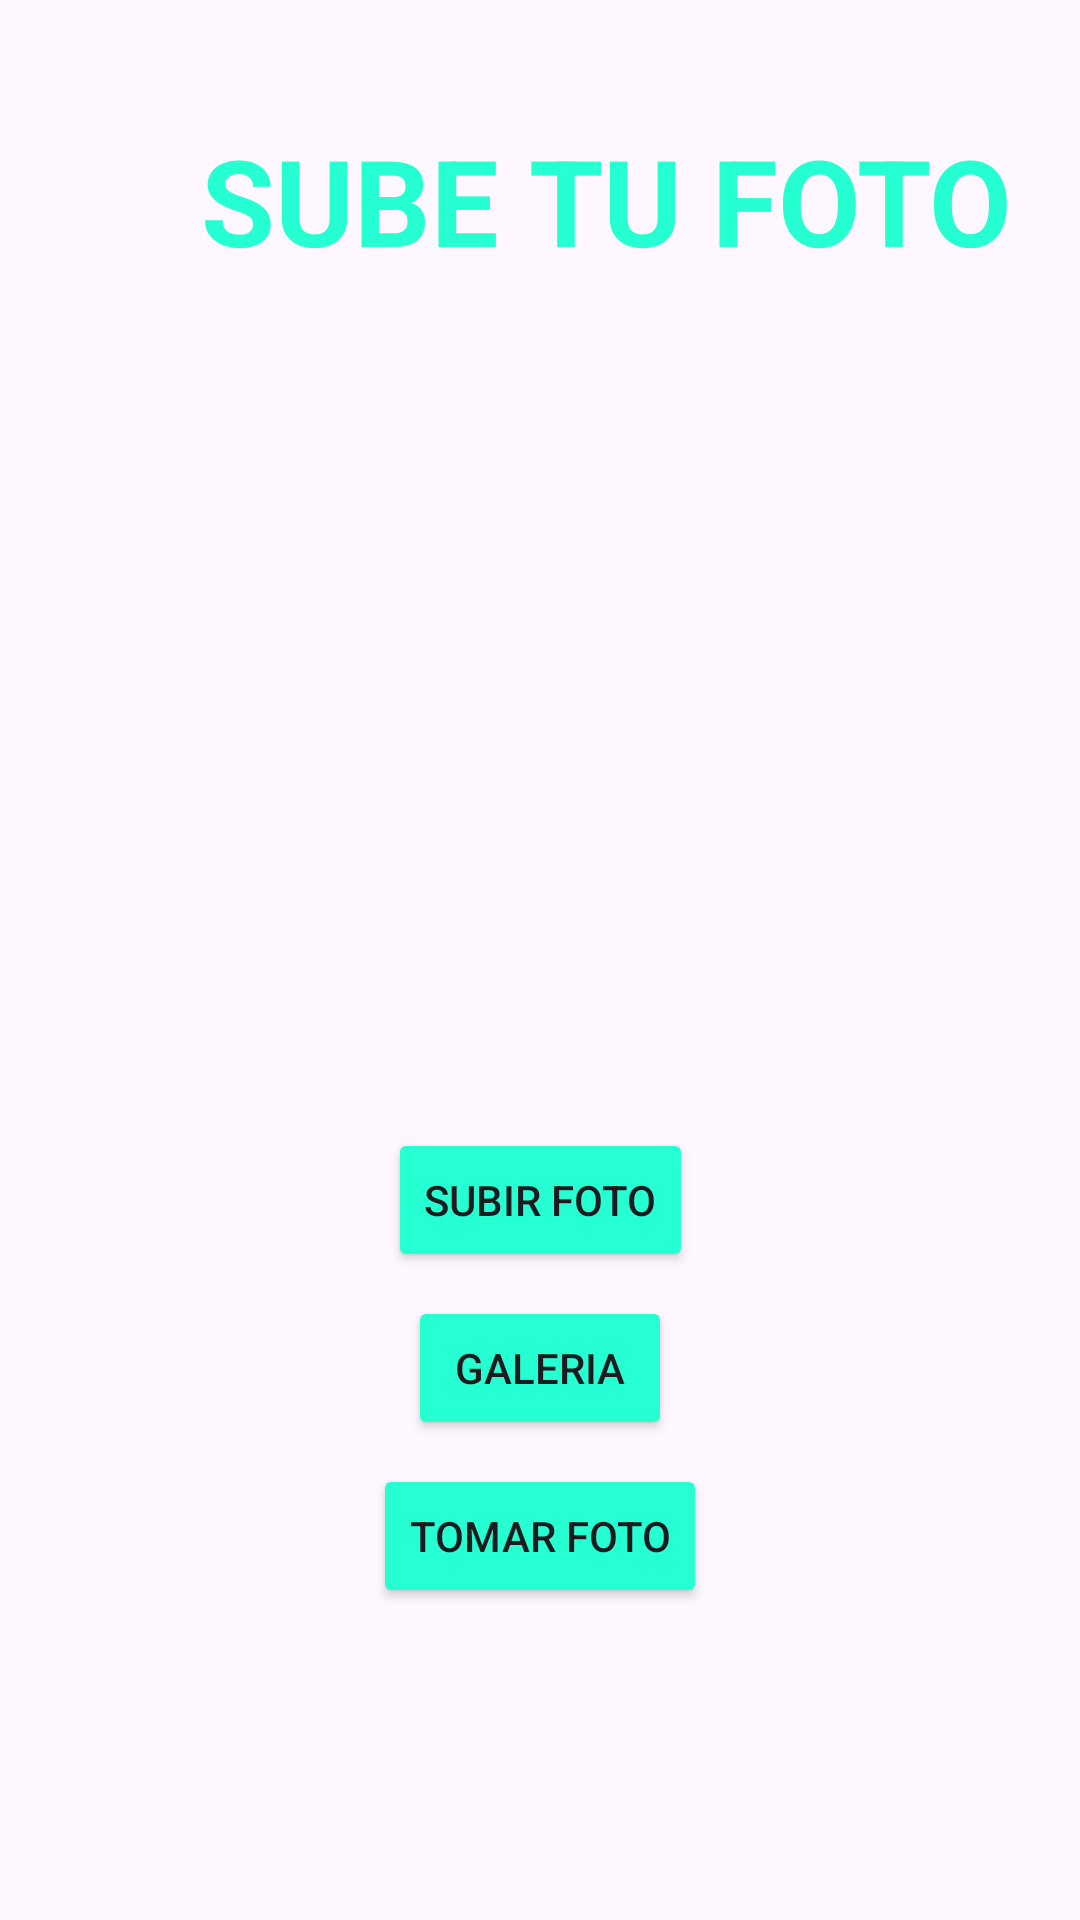

Write the Android layout XML for this screen, with the resource values it uses.
<!-- AndroidManifest.xml: application theme Theme.Debuggers -->
<!-- res/layout/activity_agregar_foto.xml -->
<?xml version="1.0" encoding="utf-8"?>
<androidx.constraintlayout.widget.ConstraintLayout xmlns:android="http://schemas.android.com/apk/res/android"
    xmlns:app="http://schemas.android.com/apk/res-auto"
    xmlns:tools="http://schemas.android.com/tools"
    android:id="@+id/main"
    android:layout_width="match_parent"
    android:layout_height="match_parent"
    android:background="@drawable/fondo_login"
    tools:context=".ActivityAgregarFoto">

    <TextView
        android:id="@+id/text_titulo_subirfoto"
        android:text="@string/SUBE_TU_FOTO"
        android:textSize="40sp"
        android:textColor="@color/verde"
        android:textStyle="bold"
        app:layout_constraintTop_toTopOf="parent"
        android:layout_marginStart="67dp"
        android:layout_marginTop="40dp"
        android:layout_width="match_parent"
        android:layout_height="60dp"
        />

    <ImageView
        android:id="@+id/imageViewPreview"
        android:layout_width="200dp"
        android:layout_height="200dp"
        android:layout_marginTop="60dp"
        app:layout_constraintTop_toBottomOf="@id/text_titulo_subirfoto"
        android:scaleType="centerCrop"
        app:layout_constraintStart_toStartOf="parent"
        app:layout_constraintEnd_toEndOf="parent" />

    <Button
        android:id="@+id/buttonTomarFoto"
        android:layout_width="wrap_content"
        android:layout_height="wrap_content"
        android:text="@string/tomar_foto"
        android:textAllCaps="true"
        android:backgroundTint="@color/verde"
        app:layout_constraintTop_toBottomOf="@id/imageViewPreview"
        app:layout_constraintStart_toStartOf="parent"
        app:layout_constraintEnd_toEndOf="parent"
        android:layout_marginTop="16dp" />

    <Button
        android:id="@+id/buttonSeleccionarFoto"
        android:layout_width="wrap_content"
        android:layout_height="wrap_content"
        android:text="@string/seleccionar_foto"
        android:textAllCaps="true"
        android:backgroundTint="@color/verde"
        app:layout_constraintTop_toBottomOf="@id/buttonTomarFoto"
        app:layout_constraintStart_toStartOf="parent"
        app:layout_constraintEnd_toEndOf="parent"
        android:layout_marginTop="8dp" />

    <Button
        android:id="@+id/buttonTomarFotoCamara"
        android:layout_width="wrap_content"
        android:layout_height="wrap_content"
        android:layout_marginTop="8dp"
        app:layout_constraintTop_toBottomOf="@id/buttonSeleccionarFoto"
        app:layout_constraintStart_toStartOf="parent"
        app:layout_constraintEnd_toEndOf="parent"
        android:backgroundTint="@color/verde"
        android:text="Tomar Foto"
        android:textAllCaps="true"/>




</androidx.constraintlayout.widget.ConstraintLayout>
<!-- resources referenced by this layout -->
<resources>
  <color name="verde">#25FFD1</color>
  <string name="SUBE_TU_FOTO">SUBE TU FOTO</string>
  <string name="seleccionar_foto">Galeria</string>
  <string name="tomar_foto">Subir Foto</string>
  <style name="Theme.Debuggers" parent="Base.Theme.Debuggers" />
  <style name="Base.Theme.Debuggers" parent="Theme.Material3.DayNight.NoActionBar">
          
          
      </style>
</resources>
